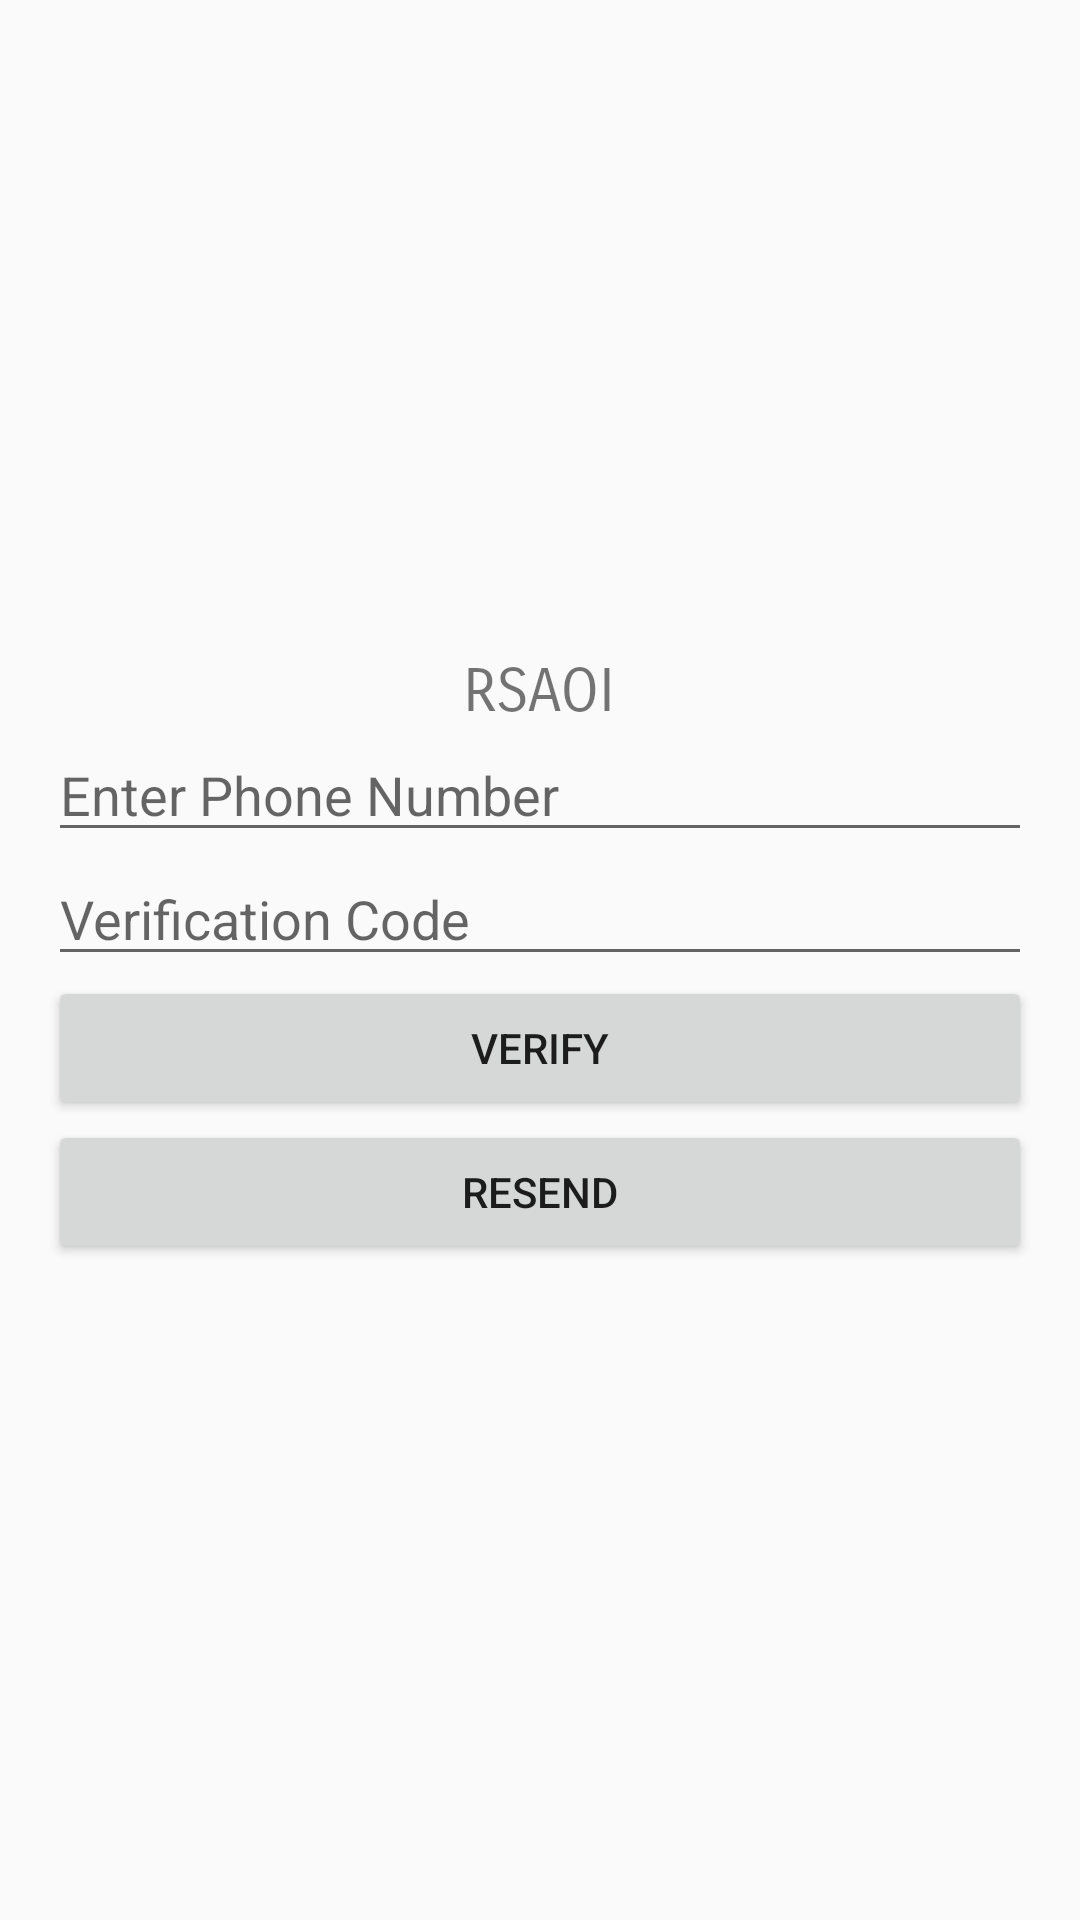

Reconstruct the res/layout file that produces this screen, plus the resources it refers to.
<!-- AndroidManifest.xml: application theme AppTheme -->
<!-- res/layout/activity_phone.xml -->
<LinearLayout xmlns:android="http://schemas.android.com/apk/res/android"
    xmlns:tools="http://schemas.android.com/tools"
    android:id="@+id/main_layout"
    android:layout_width="match_parent"
    android:layout_height="match_parent"
    android:gravity="center"
    android:orientation="vertical">

    <TextView
        android:id="@+id/title_text"
        android:layout_width="wrap_content"
        android:layout_height="wrap_content"
        android:fontFamily="sans-serif-smallcaps"
        android:text="@string/app_name"
        android:textSize="20sp" />

    <LinearLayout
        android:id="@+id/phone_auth_fields"
        android:layout_width="fill_parent"
        android:layout_height="wrap_content"
        android:orientation="vertical"
        android:paddingLeft="16dp"
        android:paddingRight="16dp">

        <LinearLayout
            android:layout_width="match_parent"
            android:layout_height="wrap_content"
            android:orientation="vertical">

            <EditText
                android:id="@+id/field_phone_number"
                android:layout_width="match_parent"
                android:layout_height="wrap_content"
                android:hint="@string/hint_phone_number"
                android:inputType="phone" />

            <EditText
                android:id="@+id/field_verification_code"
                android:layout_width="match_parent"
                android:layout_height="wrap_content"
                android:hint="@string/hint_verification_code"
                android:inputType="number" />

        </LinearLayout>

        <LinearLayout
            android:layout_width="match_parent"
            android:layout_height="wrap_content"
            android:orientation="vertical"
            android:weightSum="3.0">




            <Button
                android:id="@+id/button_verify_phone"
                android:layout_width="match_parent"
                android:layout_height="wrap_content"
                android:text="Verify"
                android:layout_weight="1.0" />

            <Button
                android:id="@+id/button_resend"
                android:layout_width="match_parent"
                android:layout_height="wrap_content"
                android:layout_weight="1.0"
                android:text="@string/resend_phone_auth"/>
        </LinearLayout>

    </LinearLayout>

</LinearLayout>
<!-- resources referenced by this layout -->
<resources>
  <string name="app_name">RSAOI</string>
  <string name="hint_phone_number">Enter Phone Number</string>
  <string name="hint_verification_code">Verification Code</string>
  <string name="resend_phone_auth">Resend</string>
  <style name="AppTheme" parent="Theme.AppCompat.Light.DarkActionBar">
          
          <item name="colorPrimary">@color/colorPrimary</item>
          <item name="colorPrimaryDark">@color/colorPrimaryDark</item>
          <item name="colorAccent">@color/colorAccent</item>
      </style>
  <color name="colorPrimary">#009788</color>
  <color name="colorPrimaryDark">#00796A</color>
  <color name="colorAccent">#fec107</color>
</resources>
